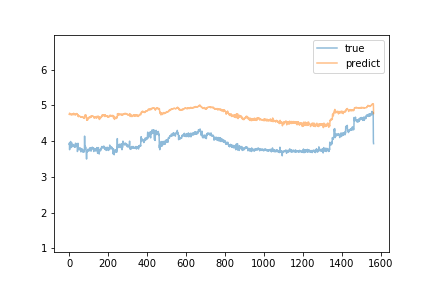

The data file committed next to this chart (first rows):
predict, true
4.747, 3.91
4.772, 3.95
4.782, 3.76
4.762, 3.86
4.754, 3.9
4.758, 3.88
4.755, 3.85
4.748, 3.99
4.752, 3.85
4.739, 3.82
4.73, 3.87
4.742, 3.87
4.744, 3.96
4.761, 3.86
4.746, 3.88
4.737, 3.86
4.743, 3.85
4.742, 3.87
4.751, 3.85
4.75, 3.91
4.767, 3.88
4.748, 3.86
4.739, 3.85
4.779, 3.89
4.762, 3.89
4.756, 3.86
4.756, 3.86
4.745, 3.86
4.757, 3.84
4.753, 3.88
4.742, 3.83
4.726, 3.9
4.741, 3.94
4.758, 3.94
4.756, 3.91
4.75, 3.93
4.751, 3.91
4.759, 3.91
4.771, 3.89
4.765, 3.85
4.748, 3.85
4.753, 3.9
4.752, 3.71
4.712, 3.73
4.703, 3.75
4.699, 3.94
4.735, 3.79
4.715, 3.79
4.683, 3.82
4.702, 3.77
4.694, 3.77
4.703, 3.77
4.697, 3.8
4.693, 3.76
4.691, 3.79
4.692, 3.77
4.687, 3.77
4.684, 3.81
4.688, 3.75
4.675, 3.79
... 1,504 more rows
